Run: headless pygame with SDL's dummy video driver; simulated clock (each Clock.tick advances the game by its frame time, no real sleeping); random seed 0; keys injected as events and as key.get_pressed() state; no mouse input.
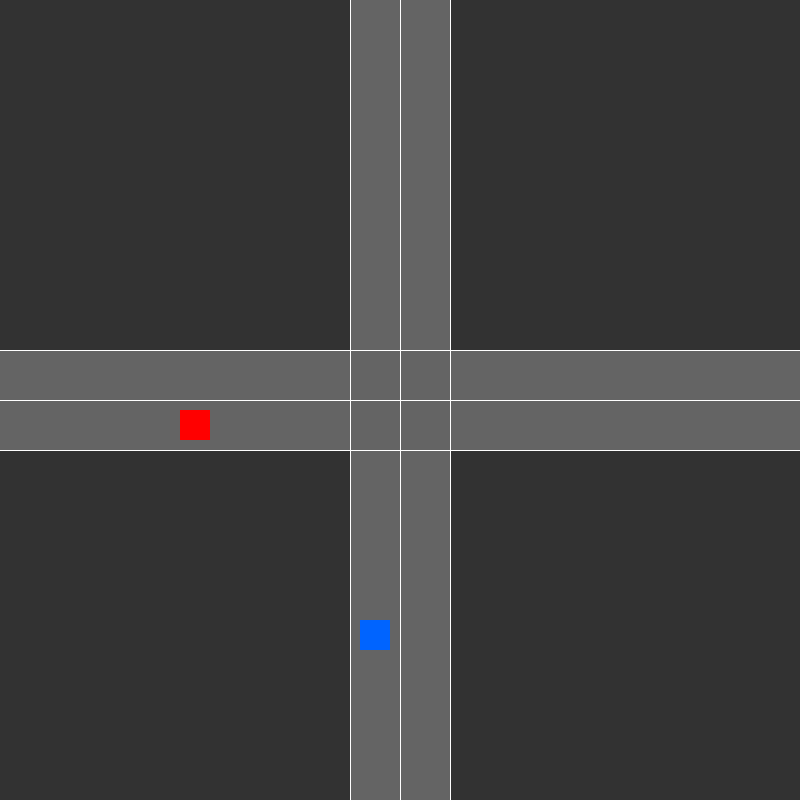
Frame 1 of 4 · flips 1–60 · no input
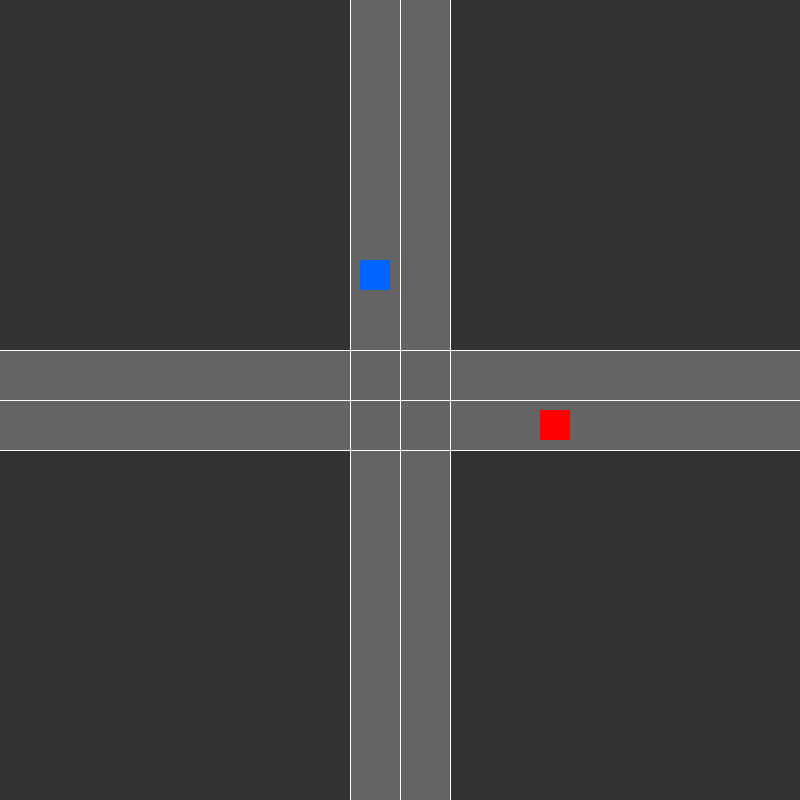
Frame 2 of 4 · flips 61–180 · tapped SPACE, RETURN · held RIGHT (→), D
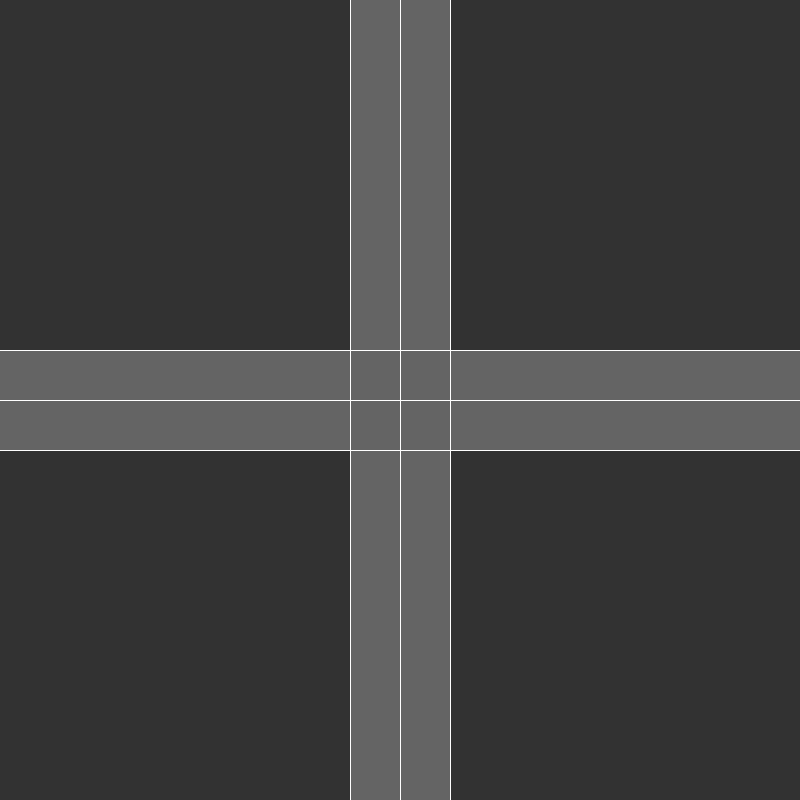
Frame 3 of 4 · flips 181–300 · held DOWN (↓), S
Frame 4 of 4 · flips 301–420 · held LEFT (←), A, UP (↑), W · screen unchanged from frame 3, image omitted

The pygame program that drew these frames:

import pygame
import sys

# --- CONFIGURATION ---
WIDTH, HEIGHT = 800, 800
GRID_SIZE = 50  # Size of each square tile
FPS = 30

# Colors
WHITE = (255, 255, 255)
BLACK = (0, 0, 0)
GRAY = (50, 50, 50)
ROAD_COLOR = (100, 100, 100)
RED = (255, 0, 0)
BLUE = (0, 100, 255)

# --- CAR CLASS ---
class Car:
    def __init__(self, x, y, direction, color):
        self.x = x
        self.y = y
        self.direction = direction
        self.speed = 3  # Pixels per frame
        self.color = color
        self.size = 30  # Slightly smaller than the 50px grid tile

    def move(self):
        # Move the car based on its direction
        if self.direction == "E": # East (Right)
            self.x += self.speed
        elif self.direction == "W": # West (Left)
            self.x -= self.speed
        elif self.direction == "N": # North (Up)
            self.y -= self.speed
        elif self.direction == "S": # South (Down)
            self.y += self.speed

    def draw(self, screen):
        # Draw the car as a rectangle
        pygame.draw.rect(screen, self.color, (self.x, self.y, self.size, self.size))

# --- ENVIRONMENT FUNCTIONS ---
def draw_intersection(screen):
    screen.fill(GRAY)
    
    # Draw Vertical Road
    pygame.draw.rect(screen, ROAD_COLOR, (WIDTH//2 - GRID_SIZE, 0, GRID_SIZE*2, HEIGHT))
    # Draw Horizontal Road
    pygame.draw.rect(screen, ROAD_COLOR, (0, HEIGHT//2 - GRID_SIZE, WIDTH, GRID_SIZE*2))
    
    # Draw the Grid Lines
    for x in range(WIDTH//2 - GRID_SIZE, WIDTH//2 + GRID_SIZE + 1, GRID_SIZE):
        pygame.draw.line(screen, WHITE, (x, 0), (x, HEIGHT), 1)
    for y in range(HEIGHT//2 - GRID_SIZE, HEIGHT//2 + GRID_SIZE + 1, GRID_SIZE):
        pygame.draw.line(screen, WHITE, (0, y), (WIDTH, y), 1)

# --- MAIN LOOP ---
def main():
    pygame.init()
    screen = pygame.display.set_mode((WIDTH, HEIGHT))
    pygame.display.set_caption("Smart Adaptive Grid - Phase 1 (Dumb Cars)")
    clock = pygame.time.Clock()

    # Create two cars on a collision course
    # Car 1: Starts on the left, moves East in the bottom lane
    car1 = Car(x=0, y=HEIGHT//2 + 10, direction="E", color=RED)
    
    # Car 2: Starts at the bottom, moves North in the left lane
    car2 = Car(x=WIDTH//2 - 40, y=HEIGHT, direction="N", color=BLUE)

    # Put them in a list so we can manage multiple cars later
    all_cars = [car1, car2]

    while True:
        for event in pygame.event.get():
            if event.type == pygame.QUIT:
                pygame.quit()
                sys.exit()

        # 1. Update the physics (move the cars)
        for car in all_cars:
            car.move()

        # 2. Draw the background
        draw_intersection(screen)
        
        # 3. Draw the cars
        for car in all_cars:
            car.draw(screen)

        # Update display
        pygame.display.flip()
        clock.tick(FPS)

if __name__ == "__main__":
    main()
